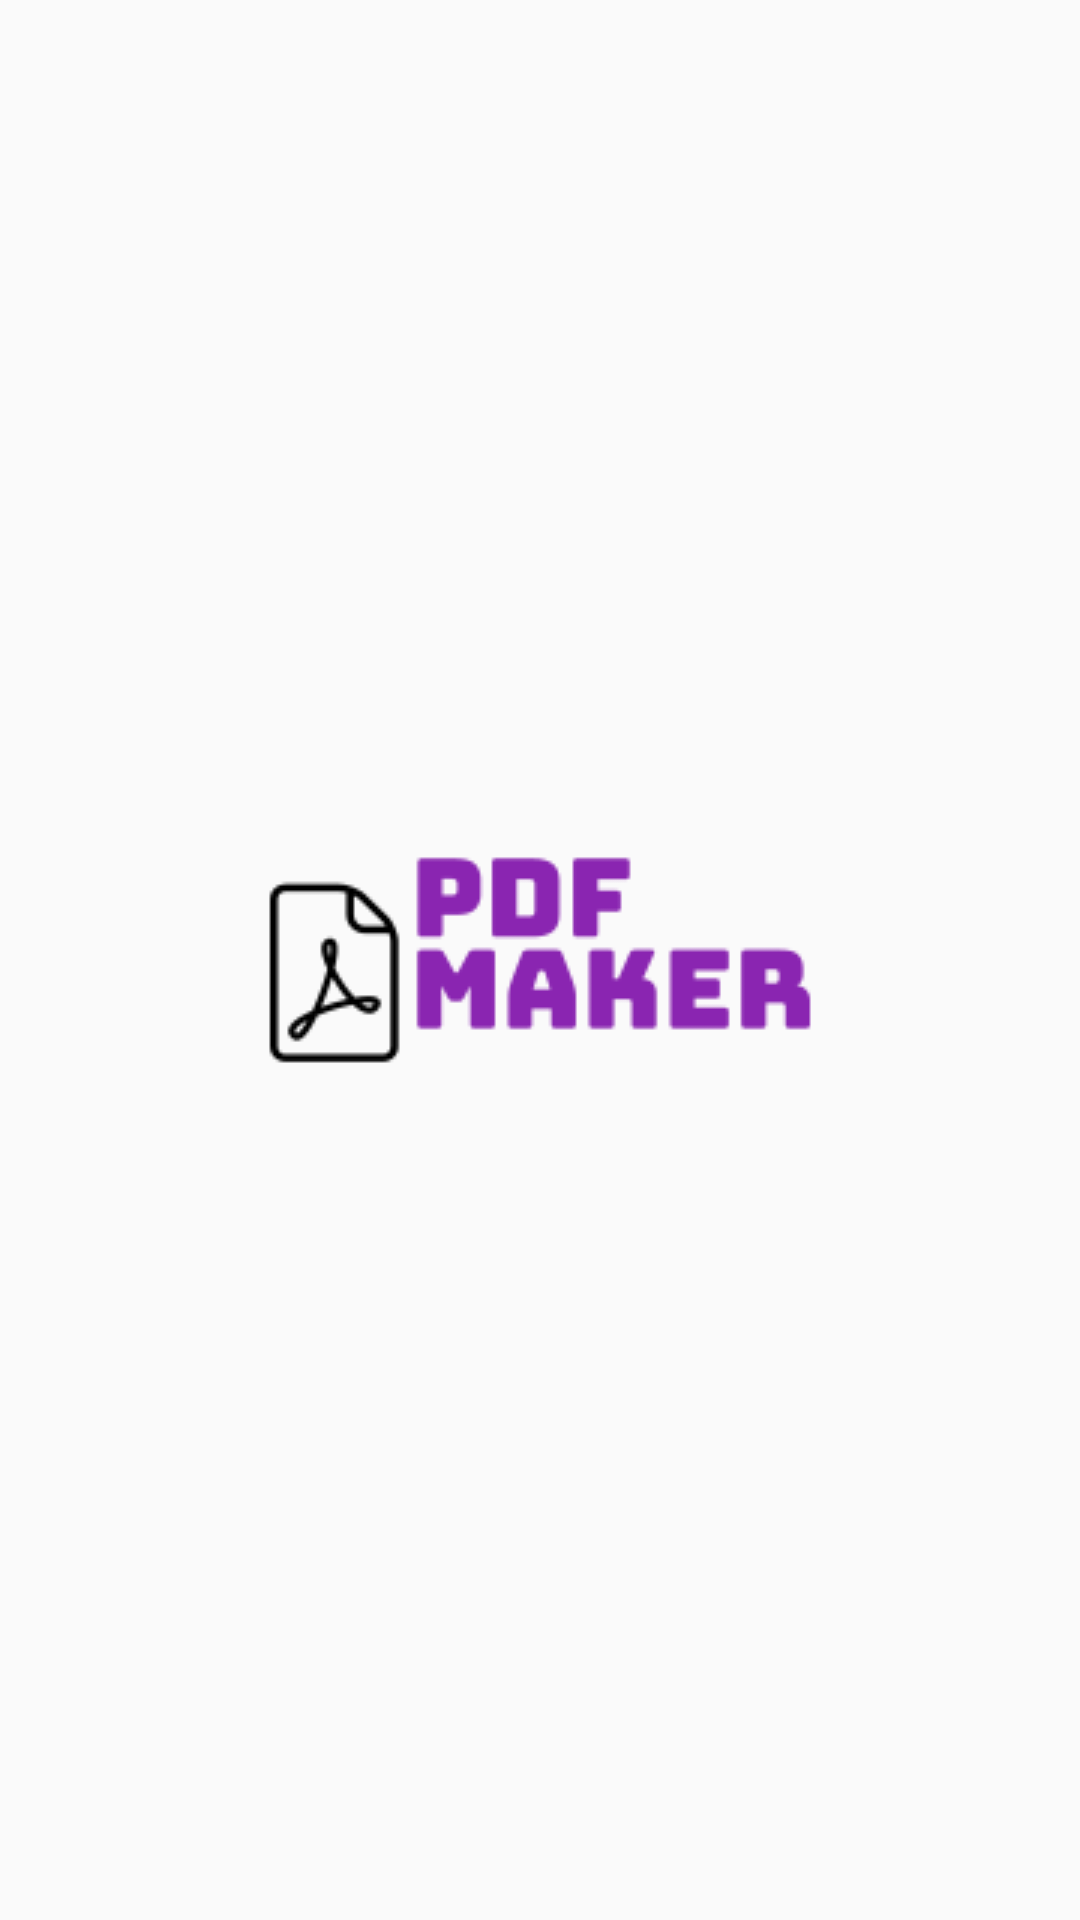

Here is an Android app screen rendered from its layout file. Give the layout XML and the strings, colors and styles it references.
<!-- AndroidManifest.xml: application theme AppTheme -->
<!-- res/layout/activity_splash.xml -->
<?xml version="1.0" encoding="utf-8"?>
<androidx.constraintlayout.widget.ConstraintLayout xmlns:android="http://schemas.android.com/apk/res/android"
    xmlns:app="http://schemas.android.com/apk/res-auto"
    xmlns:tools="http://schemas.android.com/tools"
    android:layout_width="match_parent"
    android:layout_height="match_parent"
    tools:context=".SplashActivity">

    <ImageView
        android:id="@+id/splash_background"
        android:layout_width="wrap_content"
        android:layout_height="wrap_content"
        app:layout_constraintBottom_toBottomOf="parent"
        app:layout_constraintEnd_toEndOf="parent"
        app:layout_constraintStart_toStartOf="parent"
        app:layout_constraintTop_toTopOf="parent"
        app:srcCompat="@drawable/logo_design"></ImageView>


</androidx.constraintlayout.widget.ConstraintLayout>
<!-- resources referenced by this layout -->
<resources>
  <!-- drawable logo_design: png bitmap (drawable-v24, 4217 bytes) -->
  <style name="AppTheme" parent="Theme.AppCompat.Light.DarkActionBar">
          
          <item name="colorPrimary">@color/colorPrimary</item>
          <item name="colorPrimaryDark">@color/colorPrimaryDark</item>
          <item name="colorAccent">@color/colorAccent</item>
      </style>
  <color name="colorPrimary">#6200EE</color>
  <color name="colorPrimaryDark">#3700B3</color>
  <color name="colorAccent">#03DAC5</color>
</resources>
